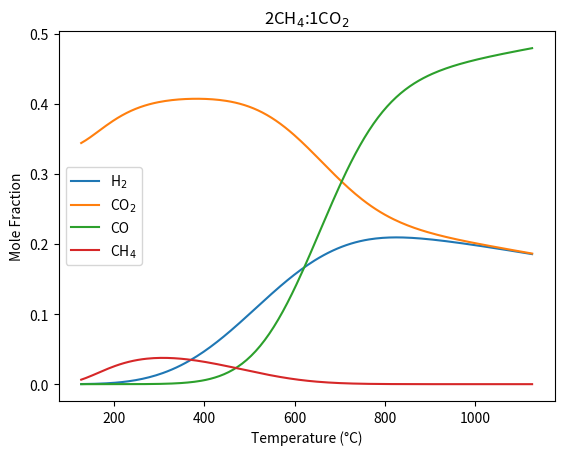

Reproduce this figure in Python.
# -*- coding: utf-8 -*-
""" test VS connection.  
Created on Sun Mar 30 18:36:11 2025

[redacted]
"""

import numpy as np
from scipy.optimize import minimize
from scipy.optimize import root
import matplotlib.pyplot as plt
import pandas as pd

def delGf(T,P):
    coeff = np.array([[8.05532035898967E-14,  -4.54258761039957E-10, 9.74514532917984E-07, -9.81657565169609E-04,  +5.11923575045929E-01, -3.24372890991510E+02], # H2O 1 bar
                      [-3.41544901192528E-18, 5.94902651736064E-14,  -3.78177322557548E-10, 1.78077091726027E-06, - 3.96194591894066E-03,  - 3.93364345454672E+02],  # CO2 1 bar
                      [-1.19480733517904E-16, 2.05212901316876E-12, -1.30585665160995E-08, +3.77285316359721E-05, +6.34019284941587E-02,  -7.14155077385076E+01],   # CH4
                      [                    0,                    0,                     0,                     0,                      0,                      0 ],  # H2
                      [2.26110992549836E-18, -2.49784774284562E-14, -2.96507088667142E-11, +2.59877014328724E-06, -9.30966445312590E-02,  -1.09676600595313E+02],    # CO
                      [                    0,                    0,                     0,                     0,                      0,                      0 ], # C
                      ])
    
    T_poly = np.array([T**5, T**4, T**3, T**2, T**1, 1]) 
    
    coeff_T = np.matmul(T_poly, np.transpose(coeff)) * 1000 # J/mol
    
    return coeff_T

def Gibbs(n, T, p):
    # function currently takes the fugacity coefficient as 1
    
    gibbs_form = delGf(T,p)
    
    n_gas = np.delete(n, 5) # index for removing solid carbon. 
    
    for i in range(n.shape[0]): # protect from negative log
        if n[i] <= 0:
            n[i] = 1e-20  # still problematic, leading ln(n_i) --> -inf, causing instability
            
    
    R  = 8.314 # universal gas constant in J / mol K
    p0 = 1 # standard pressure in bar
    
    total_gibbs = np.dot(n, gibbs_form) + R*T*np.sum(n*np.log((p*n)/(p0*np.sum(n_gas))))
    return total_gibbs

# n0 is the element input based on moles of species and their corresponding elemental stoichometry
def element_balance(n, e0):
    
    # Species-element stoichometry 
    #             #C #H #O
    A = np.array([[0, 2, 1],  #H2O
                  [1, 0, 2],  #CO2
                  [1, 4, 0],  #CH4
                  [0, 2, 0],  #H2 
                  [1, 0, 1],  #CO 
                  [1, 0, 0],  #C
                  ])
    
    resid = np.dot(np.transpose(A), n ) - e0
    
    return resid

e0 = np.array([4, 4, 6]) # C, H, O
n0 = np.ones(6)
ps = np.array([1.01325])
Ts = np.linspace(400, 1400, 200)


cons = {'type': 'eq', 'fun': element_balance, 'args':[e0]}
bnds = ((0, np.inf), (0, np.inf), (0, np.inf), (0, np.inf), (0,np.inf), (0,np.inf)) # number of bounds needs to match the number of species. e.g. 2 species, 2 bounds. 

result_y = np.ones((ps.shape[0], Ts.shape[0], n0.shape[0])) # what is n0?? and what dimensions is this giving.
h2 = []
co2 = []
ch4 = []
co = []
c = []
h2o  = []
s_o_f = []
for i in range(ps.shape[0]):
    for j in range(Ts.shape[0]):
        # if np.sum(x0) !=1:
        #     print('please check initial guess for the mole fraction compoistion')
        
        # else:
        res = minimize(Gibbs, n0, args = (Ts[j], ps[i]), method = 'SLSQP', bounds = bnds, constraints = cons)
        y = res.x
        result_y[i, j] = y/ np.sum(y)
        h2.append(y[3]/np.sum(y))
        h2o.append(y[0]/np.sum(y))
        co2.append(y[1]/np.sum(y))
        ch4.append(y[2]/np.sum(y))
        co.append(y[4]/np.sum(y))
        c.append(y[5]/np.sum(y))
        
        s_o_f.append(res.success)
            
        print(result_y[i, j], '@: ', ps[i], 'Bar ,', Ts[j] , 'K')
        print('Success or Fail: ', res.success)
            

test = delGf(500, 1)

P_1bar = -192.593

P_10bar = -173.468

Calc_P_10bar = P_1bar + 0.008314 * 1000 * np.log(10 / 1)


Tc = Ts -273.15
plt.plot(Tc, h2, label = 'H$_2$')
#plt.plot(Tc, h2o, label = 'H2O')
plt.plot(Tc, co2, label = 'CO$_2$')
plt.plot(Tc, co, label = 'CO')
plt.plot(Tc, ch4, label = 'CH$_4$')
#plt.plot(Tc, c, label = 'C')
plt.ylabel('Mole Fraction')
plt.xlabel('Temperature (°C)')
plt.title('2CH$_4$:1CO$_2$')
plt.legend()
plt.show()

